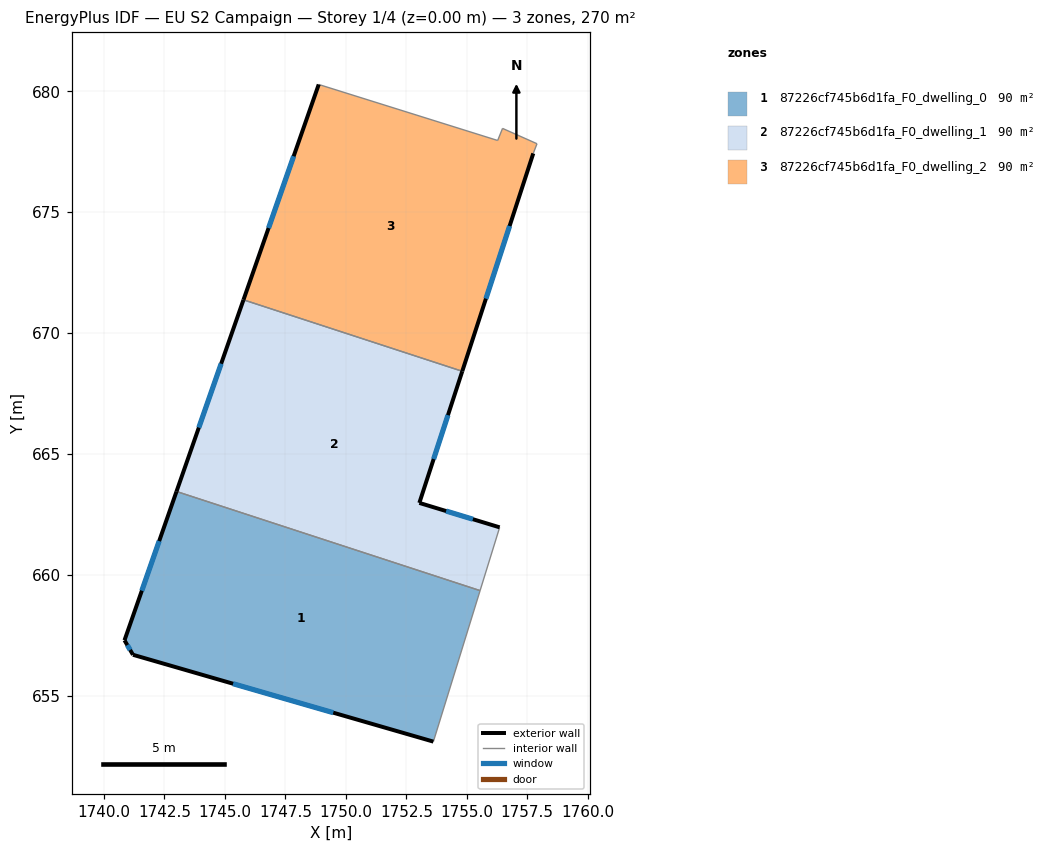
=== STOREY PLAN SPEC (per zone: floor XY polygon, exterior-wall plan segments, windows/doors) ===
zone 1: 87226cf745b6d1fa_F0_dwelling_0  (90.0 m²)
  floor: (1755.55, 659.36) (1753.62, 653.11) (1741.20, 656.70) (1740.85, 657.30) (1743.00, 663.46)
  exterior wall: (1741.20, 656.70) – (1753.62, 653.11)  [12.9 m]
    window: (1745.34, 655.51) – (1749.48, 654.31)  [4.3 m²]
  exterior wall: (1740.85, 657.30) – (1741.20, 656.70)  [0.7 m]
    window: (1740.97, 657.10) – (1741.08, 656.90)  [0.2 m²]
  exterior wall: (1743.00, 663.46) – (1740.85, 657.30)  [6.5 m]
    window: (1742.28, 661.40) – (1741.57, 659.35)  [2.2 m²]
  interior walls: 2
zone 2: 87226cf745b6d1fa_F0_dwelling_1  (90.0 m²)
  floor: (1754.81, 668.42) (1753.04, 662.98) (1756.36, 661.97) (1755.55, 659.36) (1743.00, 663.46) (1745.77, 671.38)
  exterior wall: (1745.77, 671.38) – (1743.00, 663.46)  [8.4 m]
    window: (1744.85, 668.74) – (1743.92, 666.10)  [2.8 m²]
  exterior wall: (1753.04, 662.98) – (1754.81, 668.42)  [5.7 m]
    window: (1753.63, 664.80) – (1754.22, 666.61)  [1.9 m²]
  exterior wall: (1756.36, 661.97) – (1753.04, 662.98)  [3.5 m]
    window: (1755.25, 662.31) – (1754.15, 662.65)  [1.2 m²]
  interior walls: 3
zone 3: 87226cf745b6d1fa_F0_dwelling_2  (90.0 m²)
  floor: (1756.48, 678.47) (1757.90, 677.83) (1757.75, 677.43) (1754.81, 668.42) (1745.77, 671.38) (1748.88, 680.28) (1756.28, 677.97)
  exterior wall: (1754.81, 668.42) – (1757.75, 677.43)  [9.5 m]
    window: (1755.79, 671.43) – (1756.77, 674.43)  [3.2 m²]
  exterior wall: (1748.88, 680.28) – (1745.77, 671.38)  [9.4 m]
    window: (1747.84, 677.31) – (1746.80, 674.35)  [3.1 m²]
  interior walls: 5

=== DERIVED (storey summary) ===
Building: EU S2 Campaign
Storey: 1 of 4  (floor level z = 0.00 m)
Storey gross floor area: 270.1 m²
Zones on this storey: 3
  - 87226cf745b6d1fa_F0_dwelling_0: floor 90.0 m²; exterior wall 20.1 m (60.4 m²); 3 window(s) 6.7 m²; WWR 11.1%
  - 87226cf745b6d1fa_F0_dwelling_1: floor 90.0 m²; exterior wall 17.6 m (52.8 m²); 3 window(s) 5.9 m²; WWR 11.1%
  - 87226cf745b6d1fa_F0_dwelling_2: floor 90.0 m²; exterior wall 18.9 m (56.7 m²); 2 window(s) 6.3 m²; WWR 11.1%
Zone adjacency (shared interzone walls):
  - 87226cf745b6d1fa_F0_dwelling_0 ↔ 87226cf745b6d1fa_F0_dwelling_1
  - 87226cf745b6d1fa_F0_dwelling_1 ↔ 87226cf745b6d1fa_F0_dwelling_2